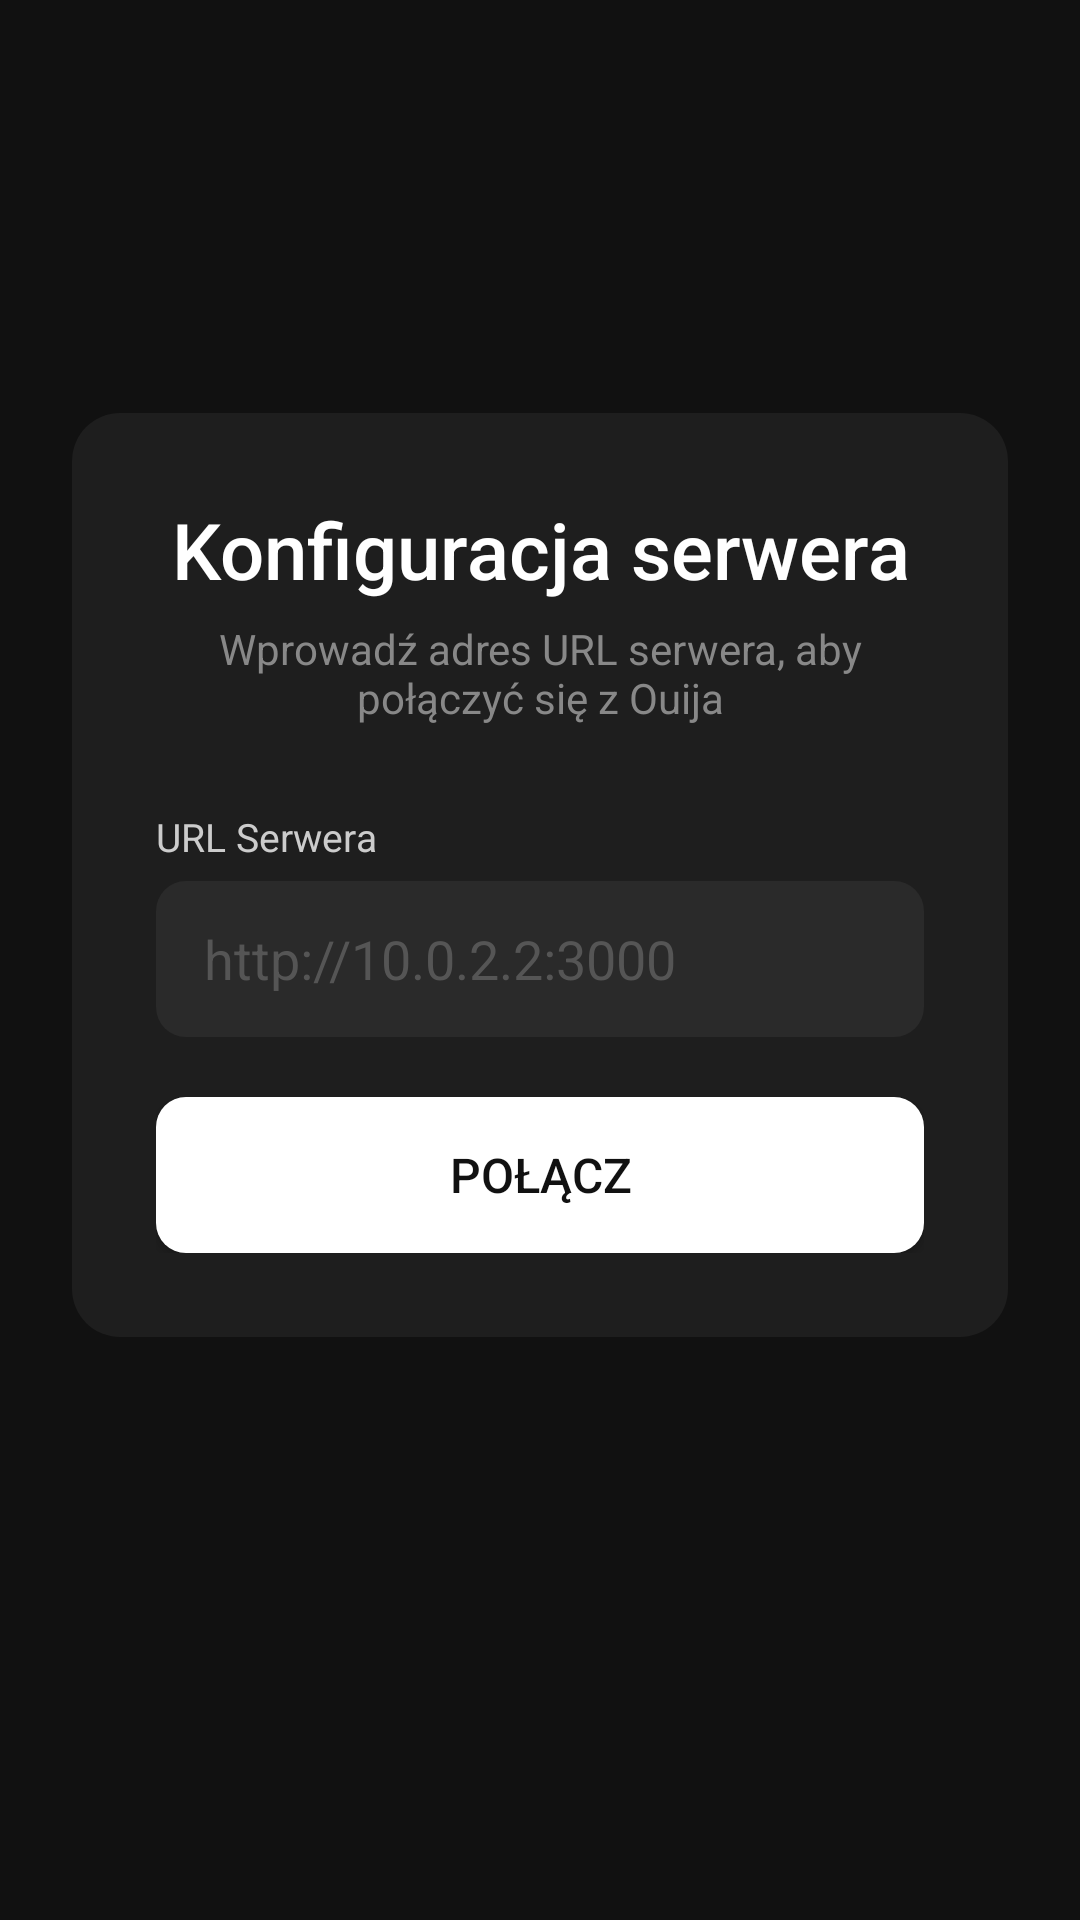

Produce the Android XML layout that renders to this screen, including the resource entries it uses.
<!-- AndroidManifest.xml: activity theme Theme.Ouija -->
<!-- res/layout/activity_server_config.xml -->
<?xml version="1.0" encoding="utf-8"?>
<androidx.constraintlayout.widget.ConstraintLayout
    xmlns:android="http://schemas.android.com/apk/res/android"
    xmlns:app="http://schemas.android.com/apk/res-auto"
    android:layout_width="match_parent"
    android:layout_height="match_parent"
    android:background="?attr/customWindowBackground"
    android:padding="24dp">

    <LinearLayout
        android:id="@+id/card"
        android:layout_width="0dp"
        android:layout_height="wrap_content"
        android:orientation="vertical"
        android:background="@drawable/bg_card"
        android:padding="28dp"
        app:layout_constraintStart_toStartOf="parent"
        app:layout_constraintEnd_toEndOf="parent"
        app:layout_constraintTop_toTopOf="parent"
        app:layout_constraintBottom_toBottomOf="parent"
        app:layout_constraintVertical_bias="0.4">

        <TextView
            android:text="@string/server_config_title"
            android:textColor="?attr/customTextPrimary"
            android:textSize="26sp"
            android:fontFamily="sans-serif-medium"
            android:gravity="center"
            android:layout_width="match_parent"
            android:layout_height="wrap_content"/>

        <TextView
            android:text="@string/server_config_subtitle"
            android:textColor="?attr/customTextSecondary"
            android:textSize="14sp"
            android:gravity="center"
            android:layout_marginTop="6dp"
            android:layout_marginBottom="28dp"
            android:layout_width="match_parent"
            android:layout_height="wrap_content"/>

        <TextView
            android:text="@string/label_server_url"
            android:textColor="?attr/customTextTertiary"
            android:textSize="13sp"
            android:layout_marginBottom="6dp"
            android:layout_width="wrap_content"
            android:layout_height="wrap_content"/>

        <EditText
            android:id="@+id/etServerUrl"
            android:layout_width="match_parent"
            android:layout_height="52dp"
            android:hint="@string/hint_server_url"
            android:textColorHint="?attr/customHintColor"
            android:textColor="?attr/customTextPrimary"
            android:background="@drawable/bg_input"
            android:paddingStart="16dp"
            android:paddingEnd="16dp"
            android:inputType="textUri"
            android:layout_marginBottom="20dp"
            android:autofillHints="url" />

        <ProgressBar
            android:id="@+id/progressBar"
            android:layout_width="wrap_content"
            android:layout_height="wrap_content"
            android:layout_gravity="center"
            android:layout_marginBottom="20dp"
            android:visibility="gone"/>

        <Button
            android:id="@+id/btnConnect"
            android:layout_width="match_parent"
            android:layout_height="52dp"
            android:text="@string/btn_connect"
            android:textColor="?attr/customOnPrimary"
            android:textSize="16sp"
            android:fontFamily="sans-serif-medium"
            android:background="@drawable/bg_button_primary"/>

    </LinearLayout>

</androidx.constraintlayout.widget.ConstraintLayout>
<!-- resources referenced by this layout -->
<resources>
  <!-- drawable bg_button_primary (drawable) -->
  <?xml version="1.0" encoding="utf-8"?>
  <shape xmlns:android="http://schemas.android.com/apk/res/android">
      <solid android:color="?attr/customPrimary"/>
      <corners android:radius="10dp"/>
  </shape>
  <!-- drawable bg_card (drawable) -->
  <?xml version="1.0" encoding="utf-8"?>
  <shape xmlns:android="http://schemas.android.com/apk/res/android">
      <solid android:color="?attr/customCardBackground"/>
      <corners android:radius="16dp"/>
  </shape>
  <!-- drawable bg_input (drawable) -->
  <?xml version="1.0" encoding="utf-8"?>
  <shape xmlns:android="http://schemas.android.com/apk/res/android">
      <solid android:color="?attr/customInputBackground"/>
      <corners android:radius="10dp"/>
  </shape>
  <string name="btn_connect">Połącz</string>
  <string name="hint_server_url">http://10.0.2.2:3000</string>
  <string name="label_server_url">URL Serwera</string>
  <string name="server_config_subtitle">Wprowadź adres URL serwera, aby połączyć się z Ouija</string>
  <string name="server_config_title">Konfiguracja serwera</string>
  <style name="Theme.Ouija" parent="Theme.Ouija.Base">
          <item name="customWindowBackground">@color/dark_window_background</item>
          <item name="customSurface">@color/dark_surface</item>
          <item name="customCardBackground">@color/dark_card_background</item>
          <item name="customInputBackground">@color/dark_input_background</item>
          <item name="customTextPrimary">@color/dark_text_primary</item>
          <item name="customTextSecondary">@color/dark_text_secondary</item>
          <item name="customTextTertiary">@color/dark_text_tertiary</item>
          <item name="customHintColor">@color/dark_hint</item>
          <item name="customPrimary">@color/dark_primary</item>
          <item name="customOnPrimary">@color/dark_on_primary</item>
          <item name="customDangerBackground">@color/dark_danger_background</item>
          <item name="customDangerStroke">@color/dark_danger_stroke</item>
          <item name="customDangerText">@android:color/white</item>
          <item name="android:windowLightStatusBar">false</item>
      </style>
  <style name="Theme.Ouija.Base" parent="Theme.Material3.DayNight.NoActionBar">
          <item name="colorPrimary">?attr/customPrimary</item>
          <item name="colorOnPrimary">?attr/customOnPrimary</item>
          <item name="android:windowBackground">?attr/customWindowBackground</item>
          <item name="android:statusBarColor">?attr/customWindowBackground</item>
          <item name="android:navigationBarColor">?attr/customSurface</item>
      </style>
  <color name="dark_window_background">#111111</color>
  <color name="dark_surface">#1A1A1A</color>
  <color name="dark_card_background">#1E1E1E</color>
  <color name="dark_input_background">#2A2A2A</color>
  <color name="dark_text_primary">#FFFFFF</color>
  <color name="dark_text_secondary">#888888</color>
  <color name="dark_text_tertiary">#CCCCCC</color>
  <color name="dark_hint">#555555</color>
  <color name="dark_primary">#FFFFFF</color>
  <color name="dark_on_primary">#111111</color>
  <color name="dark_danger_background">#3A1A1A</color>
  <color name="dark_danger_stroke">#CC3333</color>
</resources>
